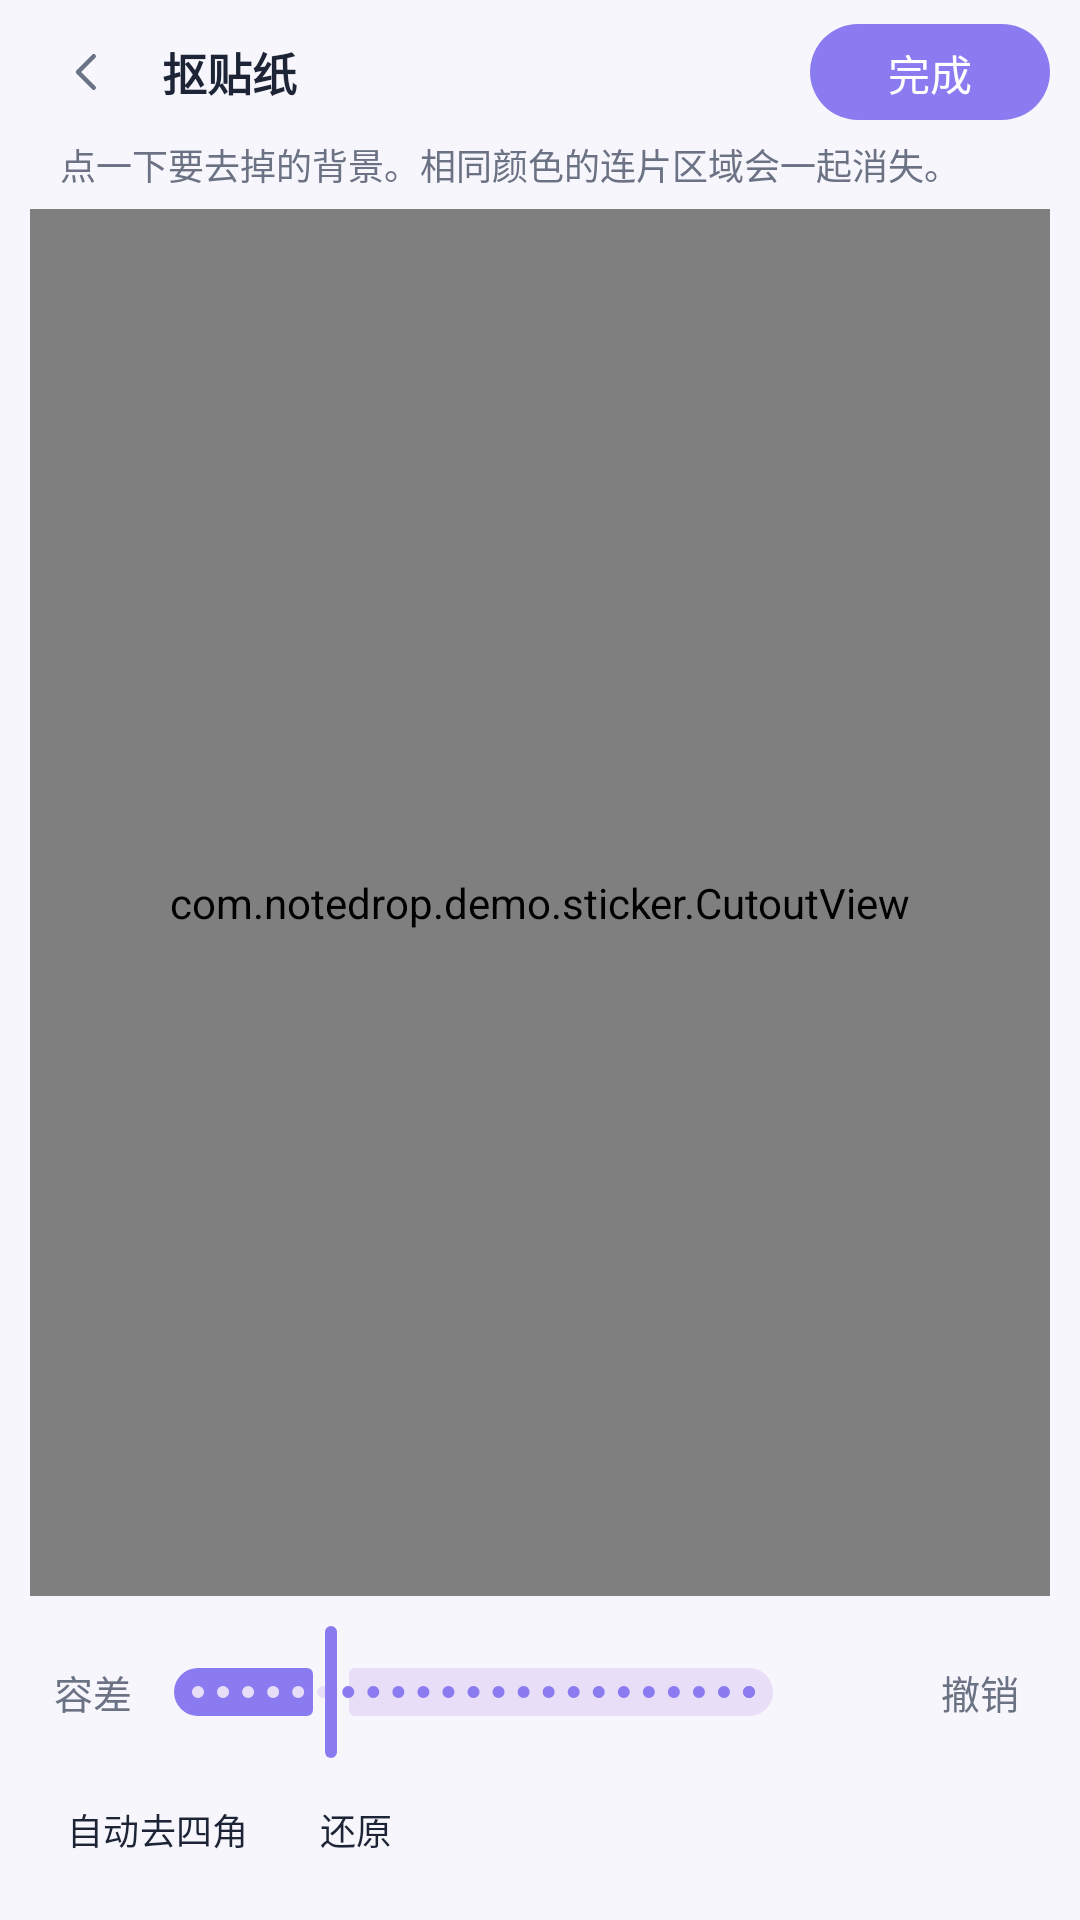

This screen was rendered from an Android layout file. Write that file and the resources it references.
<!-- AndroidManifest.xml: application theme Theme.NoteDrop -->
<!-- res/layout/activity_cutout.xml -->
<?xml version="1.0" encoding="utf-8"?>
<LinearLayout xmlns:android="http://schemas.android.com/apk/res/android"
    xmlns:app="http://schemas.android.com/apk/res-auto"
    android:id="@+id/root"
    android:layout_width="match_parent"
    android:layout_height="match_parent"
    android:background="@color/desk"
    android:orientation="vertical"
    android:paddingStart="10dp"
    android:paddingEnd="10dp"
    android:paddingTop="4dp"
    android:paddingBottom="8dp">

    
    <LinearLayout
        android:layout_width="match_parent"
        android:layout_height="wrap_content"
        android:gravity="center_vertical"
        android:orientation="horizontal">

        <com.google.android.material.button.MaterialButton
            android:id="@+id/btnBack"
            style="@style/TopBarButton"
            android:contentDescription="@string/action_back"
            app:icon="@drawable/ic_back" />

        <TextView
            android:id="@+id/tvTitle"
            android:layout_width="0dp"
            android:layout_height="wrap_content"
            android:layout_marginStart="2dp"
            android:layout_weight="1"
            android:text="@string/cutout_title"
            android:textColor="@color/ink_on_paper"
            android:textSize="15sp"
            android:textStyle="bold" />

        <com.google.android.material.button.MaterialButton
            android:id="@+id/btnDone"
            style="@style/PrimaryAction"
            android:layout_width="wrap_content"
            android:layout_height="40dp"
            android:minWidth="80dp"
            android:text="@string/cutout_done"
            android:textSize="14sp" />
    </LinearLayout>

    
    <TextView
        android:id="@+id/tvHint"
        android:layout_width="match_parent"
        android:layout_height="wrap_content"
        android:layout_marginTop="2dp"
        android:layout_marginBottom="6dp"
        android:paddingStart="10dp"
        android:text="@string/cutout_hint"
        android:textColor="@color/ink_secondary"
        android:textSize="12sp" />

    
    <FrameLayout
        android:layout_width="match_parent"
        android:layout_height="0dp"
        android:layout_weight="1"
        android:background="@drawable/cutout_stage">

        <com.notedrop.demo.sticker.CutoutView
            android:id="@+id/cutout"
            android:layout_width="match_parent"
            android:layout_height="match_parent" />

        
        <LinearLayout
            android:id="@+id/loading"
            android:layout_width="match_parent"
            android:layout_height="match_parent"
            android:background="#E6FFFFFF"
            android:gravity="center"
            android:orientation="vertical"
            android:visibility="gone">

            <ProgressBar
                android:layout_width="32dp"
                android:layout_height="32dp" />

            <TextView
                android:layout_width="wrap_content"
                android:layout_height="wrap_content"
                android:layout_marginTop="10dp"
                android:text="@string/cutout_running"
                android:textColor="@color/ink_secondary"
                android:textSize="13sp" />
        </LinearLayout>
    </FrameLayout>

    
    <LinearLayout
        android:layout_width="match_parent"
        android:layout_height="wrap_content"
        android:layout_marginTop="8dp"
        android:gravity="center_vertical"
        android:orientation="horizontal">

        <TextView
            android:layout_width="wrap_content"
            android:layout_height="wrap_content"
            android:paddingStart="8dp"
            android:text="@string/cutout_tolerance"
            android:textColor="@color/ink_secondary"
            android:textSize="13sp" />

        <com.google.android.material.slider.Slider
            android:id="@+id/sliderTolerance"
            android:layout_width="0dp"
            android:layout_height="wrap_content"
            android:layout_weight="1"
            android:stepSize="1"
            android:value="32"
            android:valueFrom="4"
            android:valueTo="120" />

        <TextView
            android:id="@+id/tvTolerance"
            android:layout_width="28dp"
            android:layout_height="wrap_content"
            android:gravity="end"
            android:textColor="@color/ink_on_paper"
            android:textSize="13sp" />

        <com.google.android.material.button.MaterialButton
            android:id="@+id/btnUndo"
            style="@style/TopBarButton"
            android:layout_marginStart="4dp"
            android:text="@string/cutout_undo" />
    </LinearLayout>

    
    <LinearLayout
        android:layout_width="match_parent"
        android:layout_height="wrap_content"
        android:gravity="center_vertical"
        android:orientation="horizontal">

        <com.google.android.material.button.MaterialButton
            android:id="@+id/btnAutoCorners"
            style="@style/ToolButton"
            android:text="@string/cutout_auto" />

        <com.google.android.material.button.MaterialButton
            android:id="@+id/btnReset"
            style="@style/ToolButton"
            android:text="@string/cutout_reset" />

        <Space
            android:layout_width="0dp"
            android:layout_height="1dp"
            android:layout_weight="1" />
    </LinearLayout>

</LinearLayout>
<!-- resources referenced by this layout -->
<resources>
  <color name="desk">#F7F6FC</color>
  <color name="ink_on_paper">#1C2436</color>
  <color name="ink_secondary">#6B7284</color>
  <!-- drawable cutout_stage (drawable) -->
  <?xml version="1.0" encoding="utf-8"?>
  <shape xmlns:android="http://schemas.android.com/apk/res/android"
      android:shape="rectangle">
      <solid android:color="#EFEDF6" />
      <corners android:radius="18dp" />
  </shape>
  <!-- drawable ic_back (drawable) -->
  <?xml version="1.0" encoding="utf-8"?>
  <vector xmlns:android="http://schemas.android.com/apk/res/android"
      android:width="24dp"
      android:height="24dp"
      android:viewportWidth="24"
      android:viewportHeight="24">
      <path
          android:pathData="M15,5 L8,12 L15,19"
          android:strokeColor="#000000"
          android:strokeWidth="2"
          android:strokeLineCap="round"
          android:strokeLineJoin="round" />
  </vector>
  <string name="action_back">返回</string>
  <string name="cutout_auto">自动去四角</string>
  <string name="cutout_done">完成</string>
  <string name="cutout_hint">点一下要去掉的背景。相同颜色的连片区域会一起消失。</string>
  <string name="cutout_reset">还原</string>
  <string name="cutout_running">正在处理…</string>
  <string name="cutout_title">抠贴纸</string>
  <string name="cutout_tolerance">容差</string>
  <string name="cutout_undo">撤销</string>
  <style name="PrimaryAction" parent="Widget.Material3.Button">
          <item name="backgroundTint">@color/aurora</item>
          <item name="android:textColor">#FFFFFF</item>
          <item name="android:textSize">16sp</item>
          <item name="cornerRadius">26dp</item>
          <item name="android:minHeight">52dp</item>
      </style>
  <style name="ToolButton" parent="Widget.Material3.Button.TextButton">
          <item name="android:layout_width">wrap_content</item>
          <item name="android:layout_height">44dp</item>
          <item name="android:insetTop">0dp</item>
          <item name="android:insetBottom">0dp</item>
          <item name="android:minWidth">0dp</item>
          <item name="android:paddingStart">12dp</item>
          <item name="android:paddingEnd">12dp</item>
          <item name="android:textSize">12sp</item>
          <item name="android:textColor">@color/ink_on_paper</item>
          <item name="iconTint">@color/ink_on_paper</item>
          <item name="iconGravity">textStart</item>
          <item name="iconPadding">6dp</item>
          <item name="iconSize">18dp</item>
          <item name="backgroundTint">@android:color/transparent</item>
      </style>
  <style name="TopBarButton" parent="Widget.Material3.Button.TextButton">
          <item name="android:layout_width">wrap_content</item>
          <item name="android:layout_height">40dp</item>
          <item name="android:insetTop">0dp</item>
          <item name="android:insetBottom">0dp</item>
          <item name="android:minWidth">0dp</item>
          <item name="android:paddingStart">10dp</item>
          <item name="android:paddingEnd">10dp</item>
          <item name="android:textSize">13sp</item>
          <item name="android:textColor">@color/ink_secondary</item>
          <item name="iconTint">@color/ink_secondary</item>
          <item name="iconSize">18dp</item>
          <item name="backgroundTint">@android:color/transparent</item>
      </style>
  <color name="aurora">#8B7BF0</color>
  <color name="aurora_soft">#F1EEFE</color>
  <color name="screen_bg">@color/desk</color>
  <color name="surface_muted">#EDEBE6</color>
  <color name="divider">#E6E3DD</color>
  <color name="danger">#C4483C</color>
</resources>
